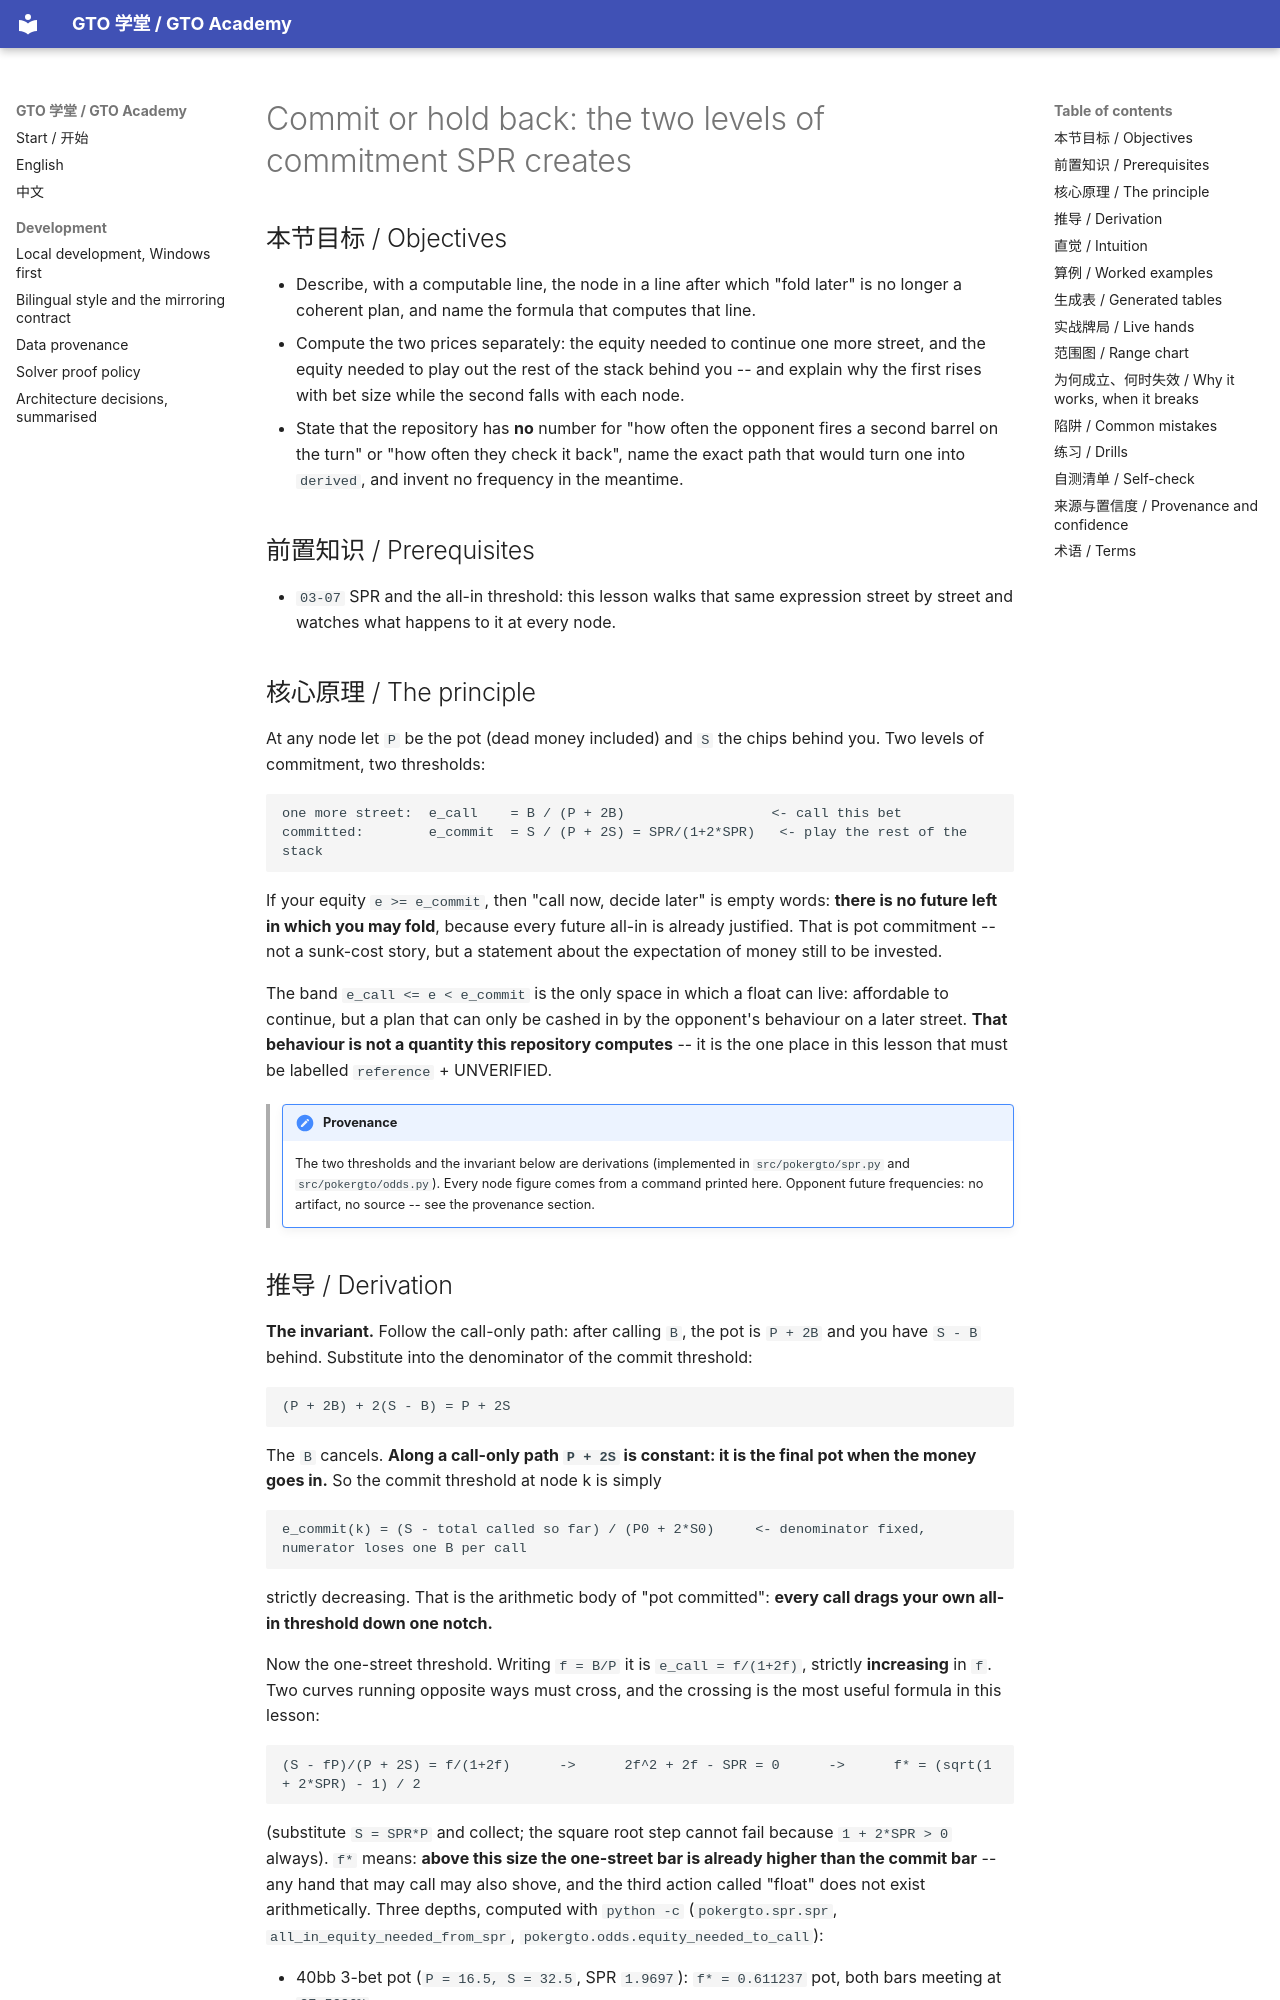

repository: RolandHuang17/texaspokerlearning · page: en/03-range-advantage/commit-or-float/index.html · generator: mkdocs

# Commit or hold back: the two levels of commitment SPR creates

<!-- hands: 2 -->
<!-- terms: pot-commitment, float, spr, effective-stack, shove, required-equity, implied-odds, reverse-implied-odds, decision-plan, line, minimum-defense-frequency, call, fold, bet, pot, equity, regret, unverified-claim, dead-money, combos -->

## 本节目标 / Objectives

- Describe, with a computable line, the node in a line after which "fold later" is no longer a coherent plan, and name the formula that computes that line.
- Compute the two prices separately: the equity needed to continue one more street, and the equity needed to play out the rest of the stack behind you -- and explain why the first rises with bet size while the second falls with each node.
- State that the repository has **no** number for "how often the opponent fires a second barrel on the turn" or "how often they check it back", name the exact path that would turn one into `derived`, and invent no frequency in the meantime.

## 前置知识 / Prerequisites

- `03-07` SPR and the all-in threshold: this lesson walks that same expression street by street and watches what happens to it at every node.

## 核心原理 / The principle

At any node let `P` be the pot (dead money included) and `S` the chips behind you. Two levels of commitment, two thresholds:

```
one more street:  e_call    = B / (P + 2B)                  <- call this bet
committed:        e_commit  = S / (P + 2S) = SPR/(1+2*SPR)   <- play the rest of the stack
```

If your equity `e >= e_commit`, then "call now, decide later" is empty words: **there is no future left in which you may fold**, because every future all-in is already justified. That is pot commitment -- not a sunk-cost story, but a statement about the expectation of money still to be invested.

The band `e_call <= e < e_commit` is the only space in which a float can live: affordable to continue, but a plan that can only be cashed in by the opponent's behaviour on a later street. **That behaviour is not a quantity this repository computes** -- it is the one place in this lesson that must be labelled `reference` + UNVERIFIED.

<!-- provenance: kind=derived verified=true -->
> !!! note "Provenance"
>     The two thresholds and the invariant below are derivations (implemented in `src/pokergto/spr.py` and `src/pokergto/odds.py`). Every node figure comes from a command printed here. Opponent future frequencies: no artifact, no source -- see the provenance section.
